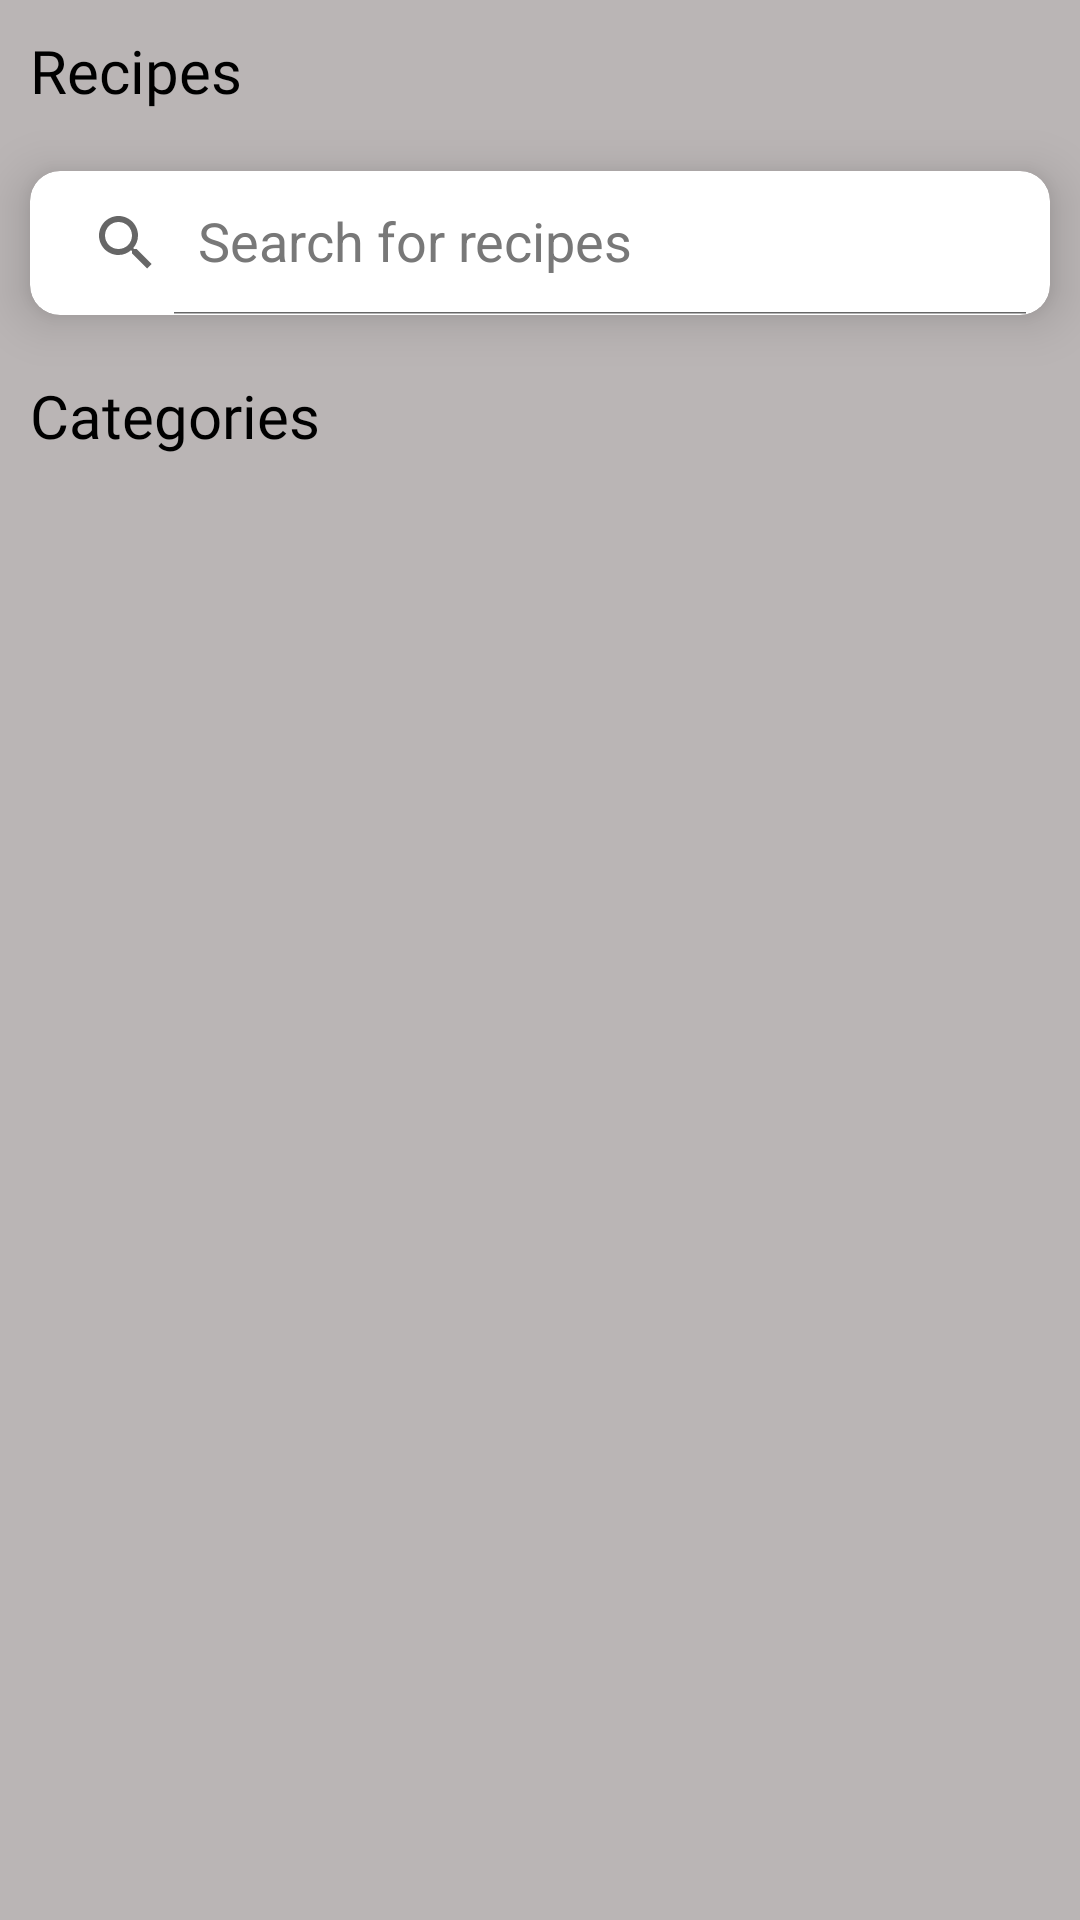

Layout XML and referenced resources for this Android screen:
<!-- AndroidManifest.xml: application theme Theme.Feastly -->
<!-- res/layout/activity_another.xml -->
<?xml version="1.0" encoding="utf-8"?>
<RelativeLayout xmlns:android="http://schemas.android.com/apk/res/android"
    xmlns:app="http://schemas.android.com/apk/res-auto"
    xmlns:tools="http://schemas.android.com/tools"
    android:layout_width="match_parent"
    android:layout_height="match_parent"
    android:background="@color/grey"
    tools:context=".AnotherActivity">

    <ScrollView
        android:layout_width="match_parent"
        android:layout_height="wrap_content"
        android:scrollbars="none">

        <LinearLayout
            android:layout_width="match_parent"
            android:layout_height="wrap_content"
            android:orientation="vertical">

            <TextView
                android:layout_height="wrap_content"
                android:layout_width="match_parent"
                android:text="Recipes"
                android:textSize="20sp"
                android:textColor="@color/black"
                android:fontFamily="@font/gilroy_bold"
                android:padding="10dp"/>

            <androidx.cardview.widget.CardView
                android:layout_width="match_parent"
                android:layout_height="wrap_content"
                android:layout_marginTop="10dp"
                android:layout_marginStart="10dp"
                android:layout_marginEnd="10dp"
                app:cardCornerRadius="10dp"
                app:cardElevation="10dp">

                <androidx.appcompat.widget.SearchView
                    android:id="@+id/search_View"
                    android:layout_width="match_parent"
                    android:layout_height="wrap_content"
                    android:theme="@style/ThemeOverlay.Search"
                    app:queryHint="Search for recipes"
                    app:iconifiedByDefault="false"
                    android:background="@drawable/search_bg"/>

            </androidx.cardview.widget.CardView>

            <androidx.recyclerview.widget.RecyclerView
                android:id="@+id/rv_main_category"
                android:layout_width="match_parent"
                android:layout_height="wrap_content"
                tools:itemCount="1"
                android:layout_margin="10dp"
                android:orientation="horizontal"
                tools:listitem="@layout/item_rv_main_category"/>

            <TextView
                android:layout_height="wrap_content"
                android:layout_width="match_parent"
                android:text="Categories"
                android:id="@+id/tvCategory"
                android:textSize="20sp"
                android:textColor="@color/black"
                android:fontFamily="@font/gilroy_bold"
                android:paddingStart="10dp"/>

            <androidx.recyclerview.widget.RecyclerView
                android:id="@+id/rv_sub_category"
                android:layout_width="match_parent"
                android:layout_height="wrap_content"
                tools:itemCount="1"
                android:layout_margin="10dp"
                android:orientation="horizontal"
                tools:listitem="@layout/item_rv_sub_category"/>

        </LinearLayout>
    </ScrollView>


</RelativeLayout>
<!-- res/layout/item_rv_main_category.xml (included above) -->
<?xml version="1.0" encoding="utf-8"?>
<RelativeLayout xmlns:android="http://schemas.android.com/apk/res/android"
    xmlns:app="http://schemas.android.com/apk/res-auto"
    xmlns:tools="http://schemas.android.com/tools"
    android:layout_width="wrap_content"
    android:layout_height="wrap_content"
    tools:context=".AnotherActivity">


    <androidx.cardview.widget.CardView
        android:layout_width="80dp"
        android:layout_height="80dp"
        app:cardBackgroundColor="@color/yellow"
        android:layout_margin="10dp"
        app:cardCornerRadius="10dp"
        app:cardElevation="5dp">

        <RelativeLayout
            android:layout_width="match_parent"
            android:layout_height="match_parent">


            <ImageView
                android:layout_width="65dp"
                android:layout_height="65dp"
                android:id="@+id/img_dish"
                android:layout_alignParentEnd="true"
                android:layout_alignParentTop="true"
                android:layout_marginTop="-10dp"
                android:layout_marginRight="-10dp"
                android:src="@drawable/pizza"/>

            <TextView
                android:id="@+id/tv_dish_name"
                android:layout_width="match_parent"
                android:layout_height="wrap_content"
                android:text="Dish Name"
                android:textSize="11sp"
                android:textColor="@color/white"
                android:layout_alignParentBottom="true"
                android:layout_alignParentStart="true"
                android:maxEms="10"
                android:maxLines="2"
                android:fontFamily="@font/gilroy_bold"
                android:padding="10dp"/>
        </RelativeLayout>


    </androidx.cardview.widget.CardView>



</RelativeLayout>
<!-- res/layout/item_rv_sub_category.xml (included above) -->
<?xml version="1.0" encoding="utf-8"?>
<LinearLayout xmlns:android="http://schemas.android.com/apk/res/android"
    xmlns:app="http://schemas.android.com/apk/res-auto"
    xmlns:tools="http://schemas.android.com/tools"
    android:layout_width="wrap_content"
    android:orientation="vertical"
    android:layout_height="wrap_content"
    tools:context=".AnotherActivity">


    <androidx.cardview.widget.CardView
        android:layout_width="200dp"
        android:layout_height="300dp"
        android:layout_margin="10dp"
        app:cardCornerRadius="10dp"
        app:cardElevation="5dp">

        <ImageView
            android:id="@+id/img_dish"
            android:layout_width="match_parent"
            android:scaleType="centerCrop"
            android:layout_height="match_parent"
            android:src="@drawable/chicken"/>



    </androidx.cardview.widget.CardView>
    <LinearLayout
        android:layout_width="match_parent"
        android:layout_height="wrap_content"
        android:orientation="vertical">



        <TextView
            android:id="@+id/tv_dish_name"
            android:layout_width="match_parent"
            android:layout_height="wrap_content"
            android:text="Dish Name"
            android:textSize="15sp"
            android:textColor="@color/black"
            android:maxLines="2"
            android:fontFamily="@font/gilroy_light"
            android:paddingStart="10dp"/>
    </LinearLayout>


</LinearLayout>
<!-- resources referenced by this layout -->
<resources>
  <color name="black">#FF000000</color>
  <color name="grey">#BAB5B5</color>
  <color name="white">#FFFFFFFF</color>
  <color name="yellow">#FF9A00</color>
  <!-- drawable chicken: jpg bitmap (drawable, 9694 bytes) -->
  <style name="ThemeOverlay.Search" parent="Theme.Feastly">
          
          <item name="android:editTextColor">@color/black</item>
          <item name="android:textColorHint">@color/hintTextColor</item>
          
      </style>
  <style name="Theme.Feastly" parent="Base.Theme.Feastly" />
  <color name="hintTextColor">#787878</color>
  <style name="Base.Theme.Feastly" parent="Theme.MaterialComponents.Light.NoActionBar">
          
          
      </style>
</resources>
